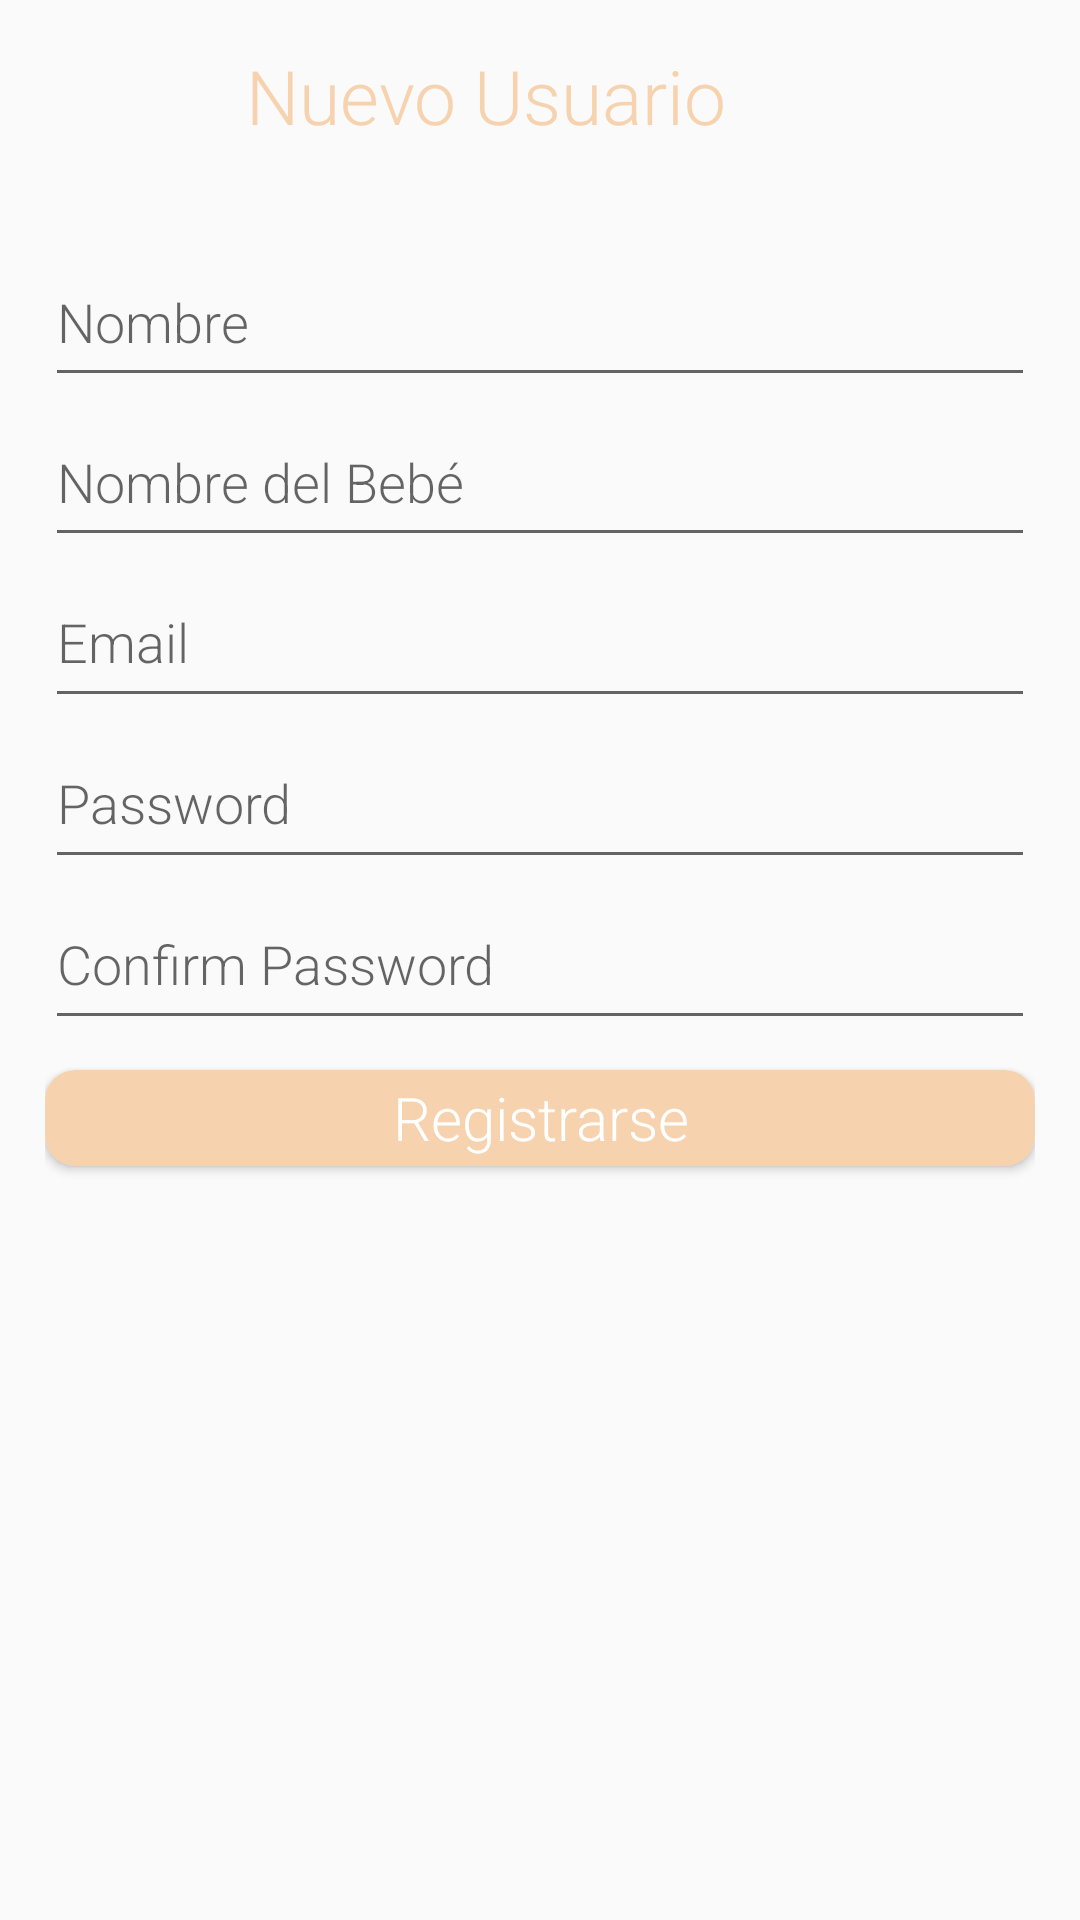

Layout XML and referenced resources for this Android screen:
<!-- AndroidManifest.xml: activity theme Theme.AppCompat.Light.NoActionBar -->
<!-- res/layout/activity_register.xml -->
<?xml version="1.0" encoding="utf-8"?>
<LinearLayout xmlns:android="http://schemas.android.com/apk/res/android"
    xmlns:app="http://schemas.android.com/apk/res-auto"
    xmlns:tools="http://schemas.android.com/tools"
    android:layout_width="match_parent"
    android:layout_height="match_parent"
    android:orientation="vertical"
    android:weightSum="10"
    tools:context=".RegisterActivity">

    <LinearLayout
        android:layout_width="match_parent"
        android:layout_height="0dp"
        android:layout_weight="1"
        android:orientation="horizontal"
        android:weightSum="10">

        <LinearLayout
            android:layout_width="0dp"
            android:layout_height="match_parent"
            android:layout_weight="2">

            <ImageButton
                android:id="@+id/returnRegistrerBtn"
                android:layout_width="match_parent"
                android:layout_height="match_parent"
                android:backgroundTint="#00000000"
                android:src="@drawable/ic_return_black" />

        </LinearLayout>

        <LinearLayout
            android:layout_width="0dp"
            android:layout_height="match_parent"
            android:layout_weight="8">

            <TextView
                android:layout_width="match_parent"
                android:layout_height="match_parent"
                android:fontFamily="sans-serif-light"
                android:gravity="center_vertical"
                android:paddingLeft="10dp"
                android:text="Nuevo Usuario"
                android:textColor="#f6d2ae"
                android:textSize="25dp" />

        </LinearLayout>

    </LinearLayout>

    <LinearLayout
        android:layout_width="match_parent"
        android:layout_height="0dp"
        android:layout_weight="9"
        android:orientation="vertical"
        android:padding="15dp"
        android:weightSum="10">

        <EditText
            android:id="@+id/nameRegister"
            android:layout_width="match_parent"
            android:layout_height="0dp"
            android:layout_weight="1"
            android:fontFamily="sans-serif-light"
            android:hint="Nombre"
            android:inputType="text" />

        <EditText
            android:id="@+id/nameBBRegister"
            android:layout_width="match_parent"
            android:layout_height="0dp"
            android:layout_weight="1"
            android:fontFamily="sans-serif-light"
            android:hint="Nombre del Bebé"
            android:inputType="text" />

        <EditText
            android:id="@+id/emailRegister"
            android:layout_width="match_parent"
            android:layout_height="0dp"
            android:layout_weight="1"
            android:fontFamily="sans-serif-light"
            android:hint="Email"
            android:inputType="text" />

        <EditText
            android:id="@+id/passwordRegister"
            android:layout_width="match_parent"
            android:layout_height="0dp"
            android:layout_weight="1"
            android:fontFamily="sans-serif-light"
            android:hint="Password"
            android:inputType="text" />

        <EditText
            android:id="@+id/confirmPasswordRegister"
            android:layout_width="match_parent"
            android:layout_height="0dp"
            android:layout_weight="1"
            android:fontFamily="sans-serif-light"
            android:hint="Confirm Password"
            android:inputType="text" />

        <androidx.cardview.widget.CardView
            android:id="@+id/registerUserBtn"
            android:layout_width="match_parent"
            android:layout_height="0dp"
            android:layout_marginTop="10dp"
            android:layout_weight=".6"
            android:backgroundTint="#f6d2ae"
            app:cardCornerRadius="10dp">

            <TextView
                android:layout_width="match_parent"
                android:layout_height="match_parent"
                android:fontFamily="sans-serif-light"
                android:gravity="center"
                android:text="Registrarse"
                android:textColor="@color/white"
                android:textSize="20dp" />

        </androidx.cardview.widget.CardView>

    </LinearLayout>

</LinearLayout>
<!-- resources referenced by this layout -->
<resources>
  <color name="white">#FFFFFFFF</color>
</resources>
